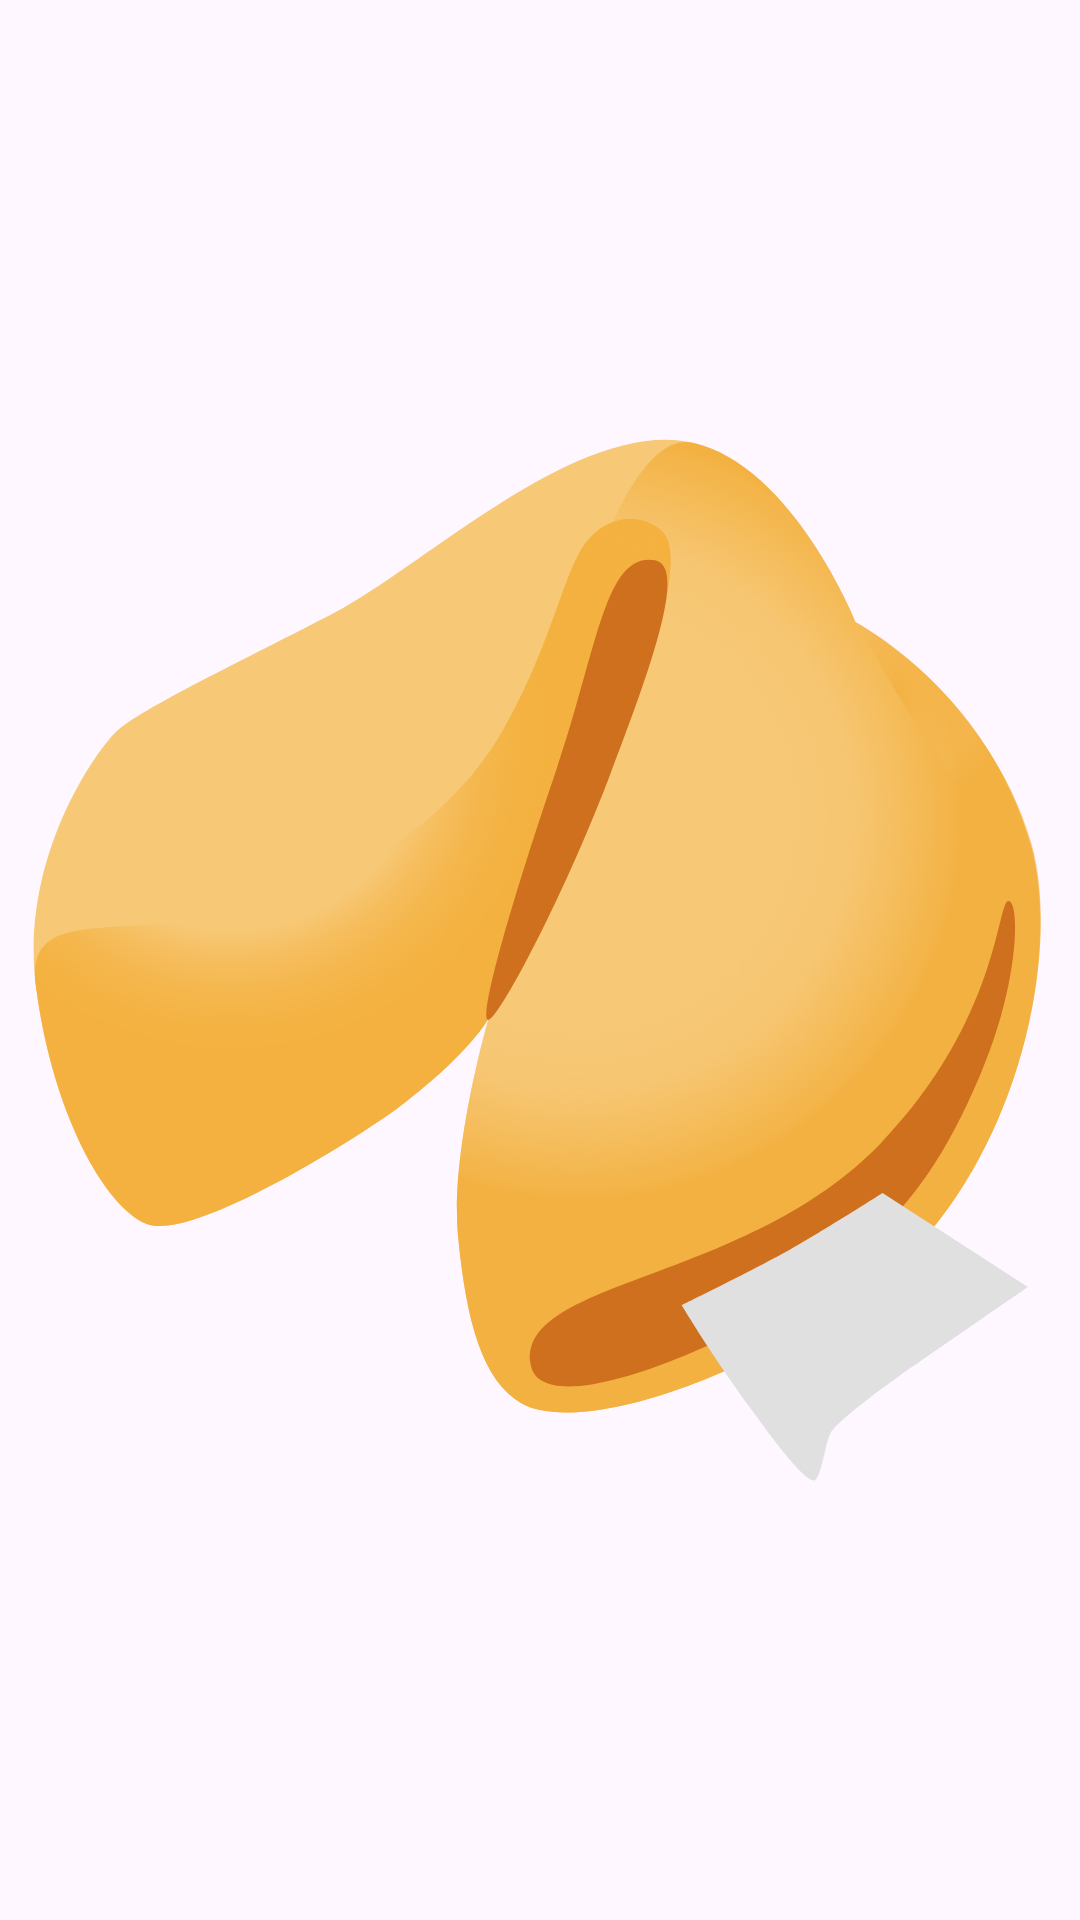

This screen was rendered from an Android layout file. Write that file and the resources it references.
<!-- AndroidManifest.xml: application theme Theme.DICookieFortune -->
<!-- res/layout/activity_main.xml -->
<?xml version="1.0" encoding="utf-8"?>
<androidx.constraintlayout.widget.ConstraintLayout xmlns:android="http://schemas.android.com/apk/res/android"
    xmlns:app="http://schemas.android.com/apk/res-auto"
    xmlns:tools="http://schemas.android.com/tools"
    android:id="@+id/main"
    android:layout_width="match_parent"
    android:layout_height="match_parent"
    tools:context=".ui.MainActivity">

    <ImageView
        android:id="@+id/imageCookie"
        android:layout_width="match_parent"
        android:layout_height="match_parent"
        android:src="@drawable/ic_fortune_cookie" />

</androidx.constraintlayout.widget.ConstraintLayout>
<!-- resources referenced by this layout -->
<resources>
  <!-- drawable ic_fortune_cookie: vector/xml drawable (drawable, 4428 chars, omitted) -->
  <style name="Theme.DICookieFortune" parent="Base.Theme.DICookieFortune" />
  <style name="Base.Theme.DICookieFortune" parent="Theme.Material3.DayNight.NoActionBar">
          
          
      </style>
</resources>
